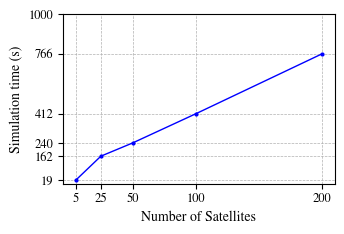

The matplotlib source for this figure: (Note: this script raises an exception after producing the figure.)
import matplotlib.pyplot as plt
from matplotlib.ticker import FormatStrFormatter

SAVE_PLOTS=True

num_satellites=[5,10,15,20,25,50,100,200]
visible_tx=[265, 464,628,849,950,1557,1903, 1978]
visible_percentage=[13.34,23.63,31.62,42.75,52.17,78.4,95.82,99.70]
sim_time=[19.27,81.04,114.3,119.54,161.87,239.52,411.95,766.41]




num_satellites = [5, 25, 50, 100, 200]

visible_tx = [265, 950, 1557, 1903, 1978]

visible_percentage = [13.34, 52.17, 78.4, 95.82, 99.70]

sim_time = [19.27, 161.87, 239.52, 411.95, 766.41]


image_folder='../../figures/'
# fig name
fig_1='simulation_time.pdf'
fig_2='visibility_bar_percentage.pdf'
fig_3='visibility_bar_transmissions.pdf'

# set plot  fonts
plt.rcParams['mathtext.fontset'] = 'stix'
plt.rcParams['font.family'] = 'STIXGeneral'

# plots - customized style
fig_facecolor='#FFFFFF'
dpi_set=600
fig_width=3.5
fig_height=2.2
fontsize_ticks=9
fontsize_leg=8
fontsize_xy_labels=10 
lwid_leg=1.5 
lwid_plots=1
markersize_plt=2
colorbars="navy"
  
    # fig
fig1,ax1=plt.subplots(figsize=(fig_width, fig_height),dpi=dpi_set,facecolor=fig_facecolor) 

ax1.plot(num_satellites,sim_time, marker='o', color='blue', label='Visible Transmissions', linewidth=lwid_plots, markersize=markersize_plt)
ax1.set_xlabel('Number of Satellites', fontsize=fontsize_xy_labels)
ax1.set_ylabel('Simulation time (s)', fontsize=fontsize_xy_labels)
#ax1.set_xticks([5,25,50,100,200])
ax1.set_xticks(num_satellites)
ax1.set_yticks(sim_time + [1000] )
ax1.tick_params(axis='both', which='major', labelsize=fontsize_ticks)
ax1.tick_params(axis='x', labelrotation=0)
ax1.grid(
    True,
    linestyle='--',
    linewidth=0.5
)
ax1.set_ylim([0, 1000])

ax1.yaxis.set_major_formatter(FormatStrFormatter('%.0f'))
# save option
if SAVE_PLOTS:
    plt.savefig(image_folder+fig_1,bbox_inches='tight') 
#plt.show()


num_satellites = [5, 25, 50, 100, 200]

visible_tx = [265, 950, 1557, 1903, 1978]

visible_percentage = [13.34, 52.17, 78.4, 95.82, 99.70]

sim_time = [19.27, 161.87, 239.52, 411.95, 766.41]



fig2,ax2=plt.subplots(figsize=(fig_width, fig_height),dpi=dpi_set,facecolor=fig_facecolor) 
# Gráfico de barras
bars = ax2.bar(
    num_satellites,
    visible_percentage,
    width=5,
    color=colorbars,
    label='Visible Transmissions'
)

ax2.bar_label(
    bars,
    padding=0,
    fontsize=fontsize_ticks
)

ax2.set_xlabel(
    'Number of Satellites',
    fontsize=fontsize_xy_labels
)

ax2.set_ylabel(
    'Visible Transmissions (%)',
    fontsize=fontsize_xy_labels
)

ax2.set_xticks(num_satellites)

ax2.set_yticks(visible_percentage + [100])

ax2.tick_params(
    axis='both',
    which='major',
    labelsize=fontsize_ticks
)

ax2.tick_params(
    axis='x',
    labelrotation=0
)

ax2.grid(
    True,
    axis='y',
    linestyle='--',
    alpha=0.5
)

ax2.set_yticks([0,100] )
ax2.set_ylim([0, 110])
# save option
if SAVE_PLOTS:
    plt.savefig(image_folder+fig_2,bbox_inches='tight') 



fig3,ax3=plt.subplots(figsize=(fig_width, fig_height),dpi=dpi_set,facecolor=fig_facecolor) 
# Gráfico de barras
bars = ax3.bar(
    num_satellites,
    visible_tx,
    width=5,
    color=colorbars,
    label='Visible Transmissions'
)

ax3.bar_label(
    bars,
    padding=0,
    fontsize=fontsize_ticks
)

ax3 .set_xlabel(
    'Number of Satellites',
    fontsize=fontsize_xy_labels
)

ax3.set_ylabel(
    'Visible Transmissions',
    fontsize=fontsize_xy_labels
)

ax3.set_xticks(num_satellites)

ax3.set_yticks(visible_tx + [2000])

ax3.tick_params(
    axis='both',
    which='major',
    labelsize=fontsize_ticks
)

ax3.tick_params(
    axis='x',
    labelrotation=0
)

ax3.grid(
    True,
    axis='y',
    linestyle='--',
    alpha=0.5
)

ax3.set_yticks([0,2000] )
ax3 .set_ylim([0, 2500])
# save option
if SAVE_PLOTS:
    plt.savefig(image_folder+fig_3,bbox_inches='tight') 
